Dataset: cropped (GitHub, colbytse/MRI-image-classification). Classes: neg, pos.

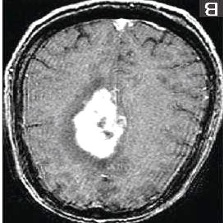
Label: pos

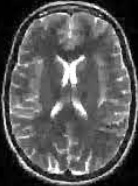
Label: neg

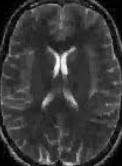
Label: neg

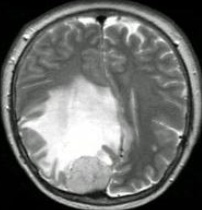
Label: pos

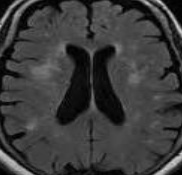
Label: neg

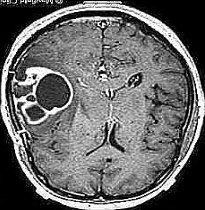
Label: pos
